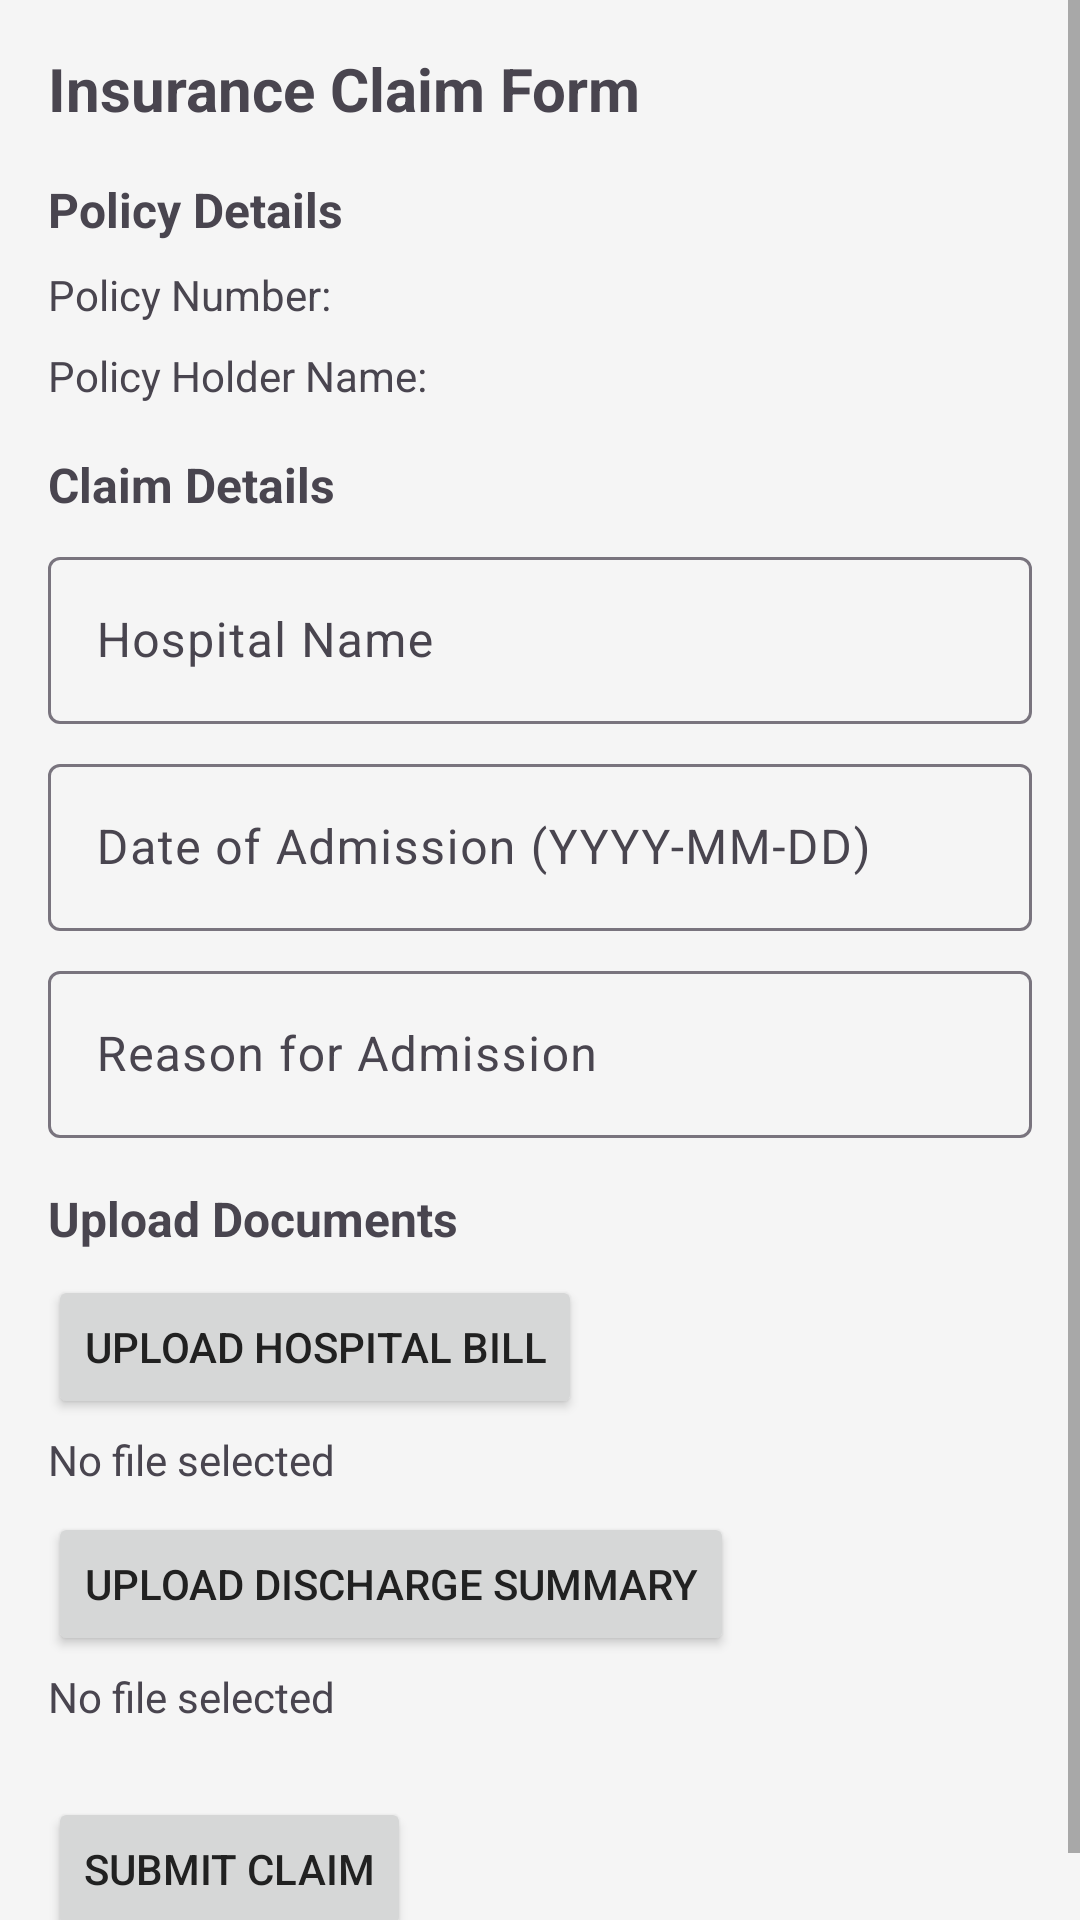

The Android layout XML behind this screen, and the referenced resources:
<!-- AndroidManifest.xml: application theme Theme.ClaimXpert -->
<!-- res/layout/activity_claim_form.xml -->
<?xml version="1.0" encoding="utf-8"?>
<ScrollView xmlns:android="http://schemas.android.com/apk/res/android"
    android:layout_width="match_parent"
    android:layout_height="match_parent">

    <LinearLayout
        android:layout_width="match_parent"
        android:layout_height="wrap_content"
        android:orientation="vertical"
        android:padding="16dp">

        <TextView
            android:layout_width="wrap_content"
            android:layout_height="wrap_content"
            android:text="Insurance Claim Form"
            android:textSize="20sp"
            android:textStyle="bold"
            android:layout_marginBottom="16dp" />

        <TextView
            android:layout_width="wrap_content"
            android:layout_height="wrap_content"
            android:text="Policy Details"
            android:textSize="16sp"
            android:textStyle="bold"
            android:layout_marginBottom="8dp" />

        <TextView
            android:id="@+id/textViewPolicyNumber"
            android:layout_width="wrap_content"
            android:layout_height="wrap_content"
            android:text="Policy Number: "
            android:layout_marginBottom="8dp" />

        <TextView
            android:id="@+id/textViewPolicyHolderName"
            android:layout_width="wrap_content"
            android:layout_height="wrap_content"
            android:text="Policy Holder Name: "
            android:layout_marginBottom="16dp" />

        <TextView
            android:layout_width="wrap_content"
            android:layout_height="wrap_content"
            android:text="Claim Details"
            android:textSize="16sp"
            android:textStyle="bold"
            android:layout_marginBottom="8dp" />

        <com.google.android.material.textfield.TextInputLayout
            android:layout_width="match_parent"
            android:layout_height="wrap_content"
            android:hint="Hospital Name">

            <com.google.android.material.textfield.TextInputEditText
                android:id="@+id/editTextHospitalName"
                android:layout_width="match_parent"
                android:layout_height="wrap_content"
                android:inputType="text" />
        </com.google.android.material.textfield.TextInputLayout>

        <com.google.android.material.textfield.TextInputLayout
            android:layout_width="match_parent"
            android:layout_height="wrap_content"
            android:hint="Date of Admission (YYYY-MM-DD)"
            android:layout_marginTop="8dp">

            <com.google.android.material.textfield.TextInputEditText
                android:id="@+id/editTextDateOfAdmission"
                android:layout_width="match_parent"
                android:layout_height="wrap_content"
                android:inputType="date" />
        </com.google.android.material.textfield.TextInputLayout>

        <com.google.android.material.textfield.TextInputLayout
            android:layout_width="match_parent"
            android:layout_height="wrap_content"
            android:hint="Reason for Admission"
            android:layout_marginTop="8dp">

            <com.google.android.material.textfield.TextInputEditText
                android:id="@+id/editTextReasonForAdmission"
                android:layout_width="match_parent"
                android:layout_height="wrap_content"
                android:inputType="textMultiLine" />
        </com.google.android.material.textfield.TextInputLayout>

        <TextView
            android:layout_width="wrap_content"
            android:layout_height="wrap_content"
            android:text="Upload Documents"
            android:textSize="16sp"
            android:textStyle="bold"
            android:layout_marginTop="16dp"
            android:layout_marginBottom="8dp" />

        <Button
            android:id="@+id/buttonUploadHospitalBill"
            android:layout_width="wrap_content"
            android:layout_height="wrap_content"
            android:text="Upload Hospital Bill" />

        <TextView
            android:id="@+id/textViewHospitalBillStatus"
            android:layout_width="wrap_content"
            android:layout_height="wrap_content"
            android:layout_marginTop="4dp"
            android:text="No file selected" />

        <Button
            android:id="@+id/buttonUploadDischargeSummary"
            android:layout_width="wrap_content"
            android:layout_height="wrap_content"
            android:text="Upload Discharge Summary"
            android:layout_marginTop="8dp" />

        <TextView
            android:id="@+id/textViewDischargeSummaryStatus"
            android:layout_width="wrap_content"
            android:layout_height="wrap_content"
            android:layout_marginTop="4dp"
            android:text="No file selected" />

        <Button
            android:id="@+id/buttonSubmitClaim"
            android:layout_width="wrap_content"
            android:layout_height="wrap_content"
            android:text="Submit Claim"
            android:layout_marginTop="24dp" />

    </LinearLayout>
</ScrollView>
<!-- resources referenced by this layout -->
<resources>
  <style name="Theme.ClaimXpert" parent="Base.Theme.ClaimXpert" />
  <style name="Base.Theme.ClaimXpert" parent="Theme.Material3.DayNight.NoActionBar">
          <item name="colorPrimary">@color/primaryColor</item>
          <item name="colorPrimaryVariant">@color/primaryColor</item> <item name="colorOnPrimary">@color/white</item>
          <item name="colorSecondary">@color/secondaryColor</item>
          <item name="colorSecondaryVariant">@color/secondaryColor</item> <item name="colorOnSecondary">@color/black</item>
          <item name="colorAccent">@color/colorAccent</item>
          <item name="android:statusBarColor">@color/primaryColor</item>
          <item name="android:textColorPrimary">@color/textColorPrimary</item>
          <item name="android:textColorSecondary">@color/textColorSecondary</item>
          <item name="android:windowBackground">@color/backgroundColor</item>
      </style>
  <color name="primaryColor">#1976D2</color>
  <color name="white">#FFFFFF</color>
  <color name="secondaryColor">#008577</color>
  <color name="black">#000000</color>
  <color name="colorAccent">#D81B60</color>
  <color name="textColorPrimary">#212121</color>
  <color name="textColorSecondary">#616161</color>
  <color name="backgroundColor">#F5F5F5</color>
</resources>
